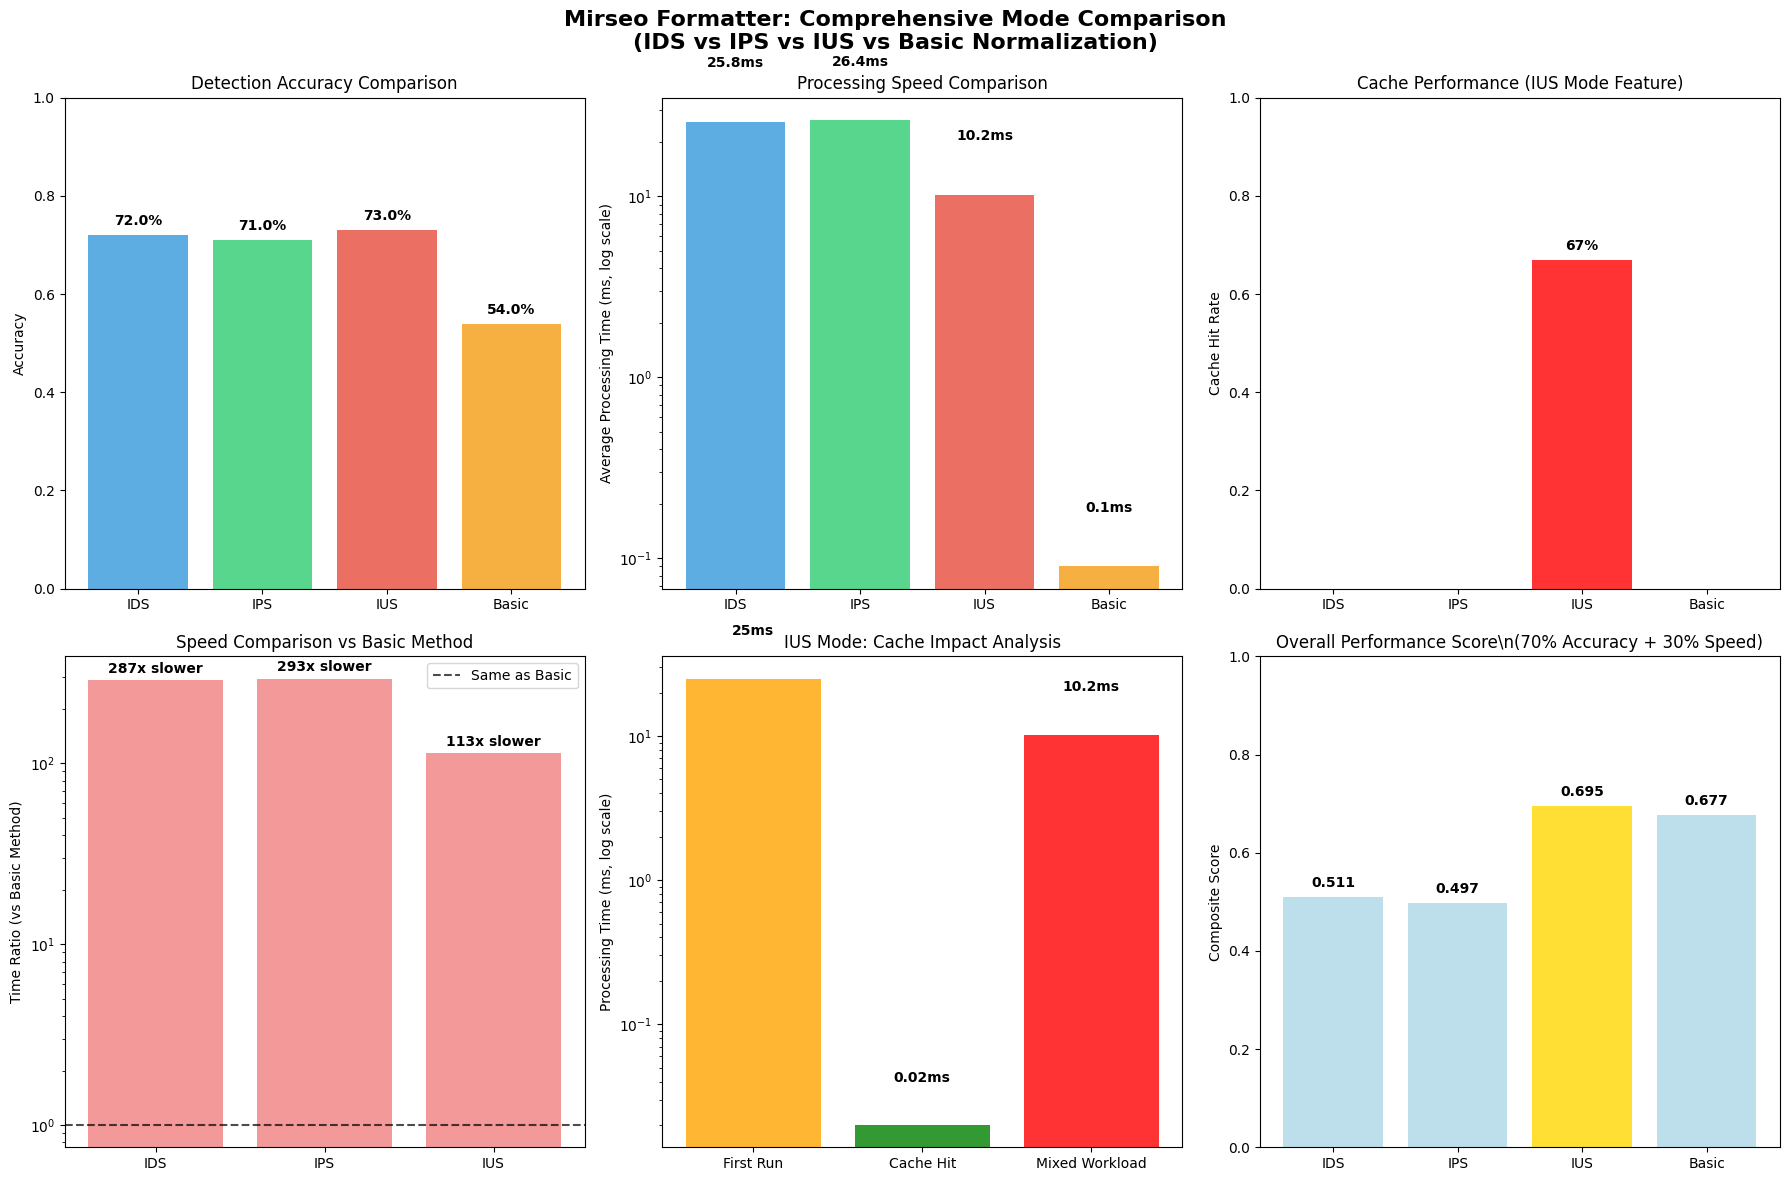
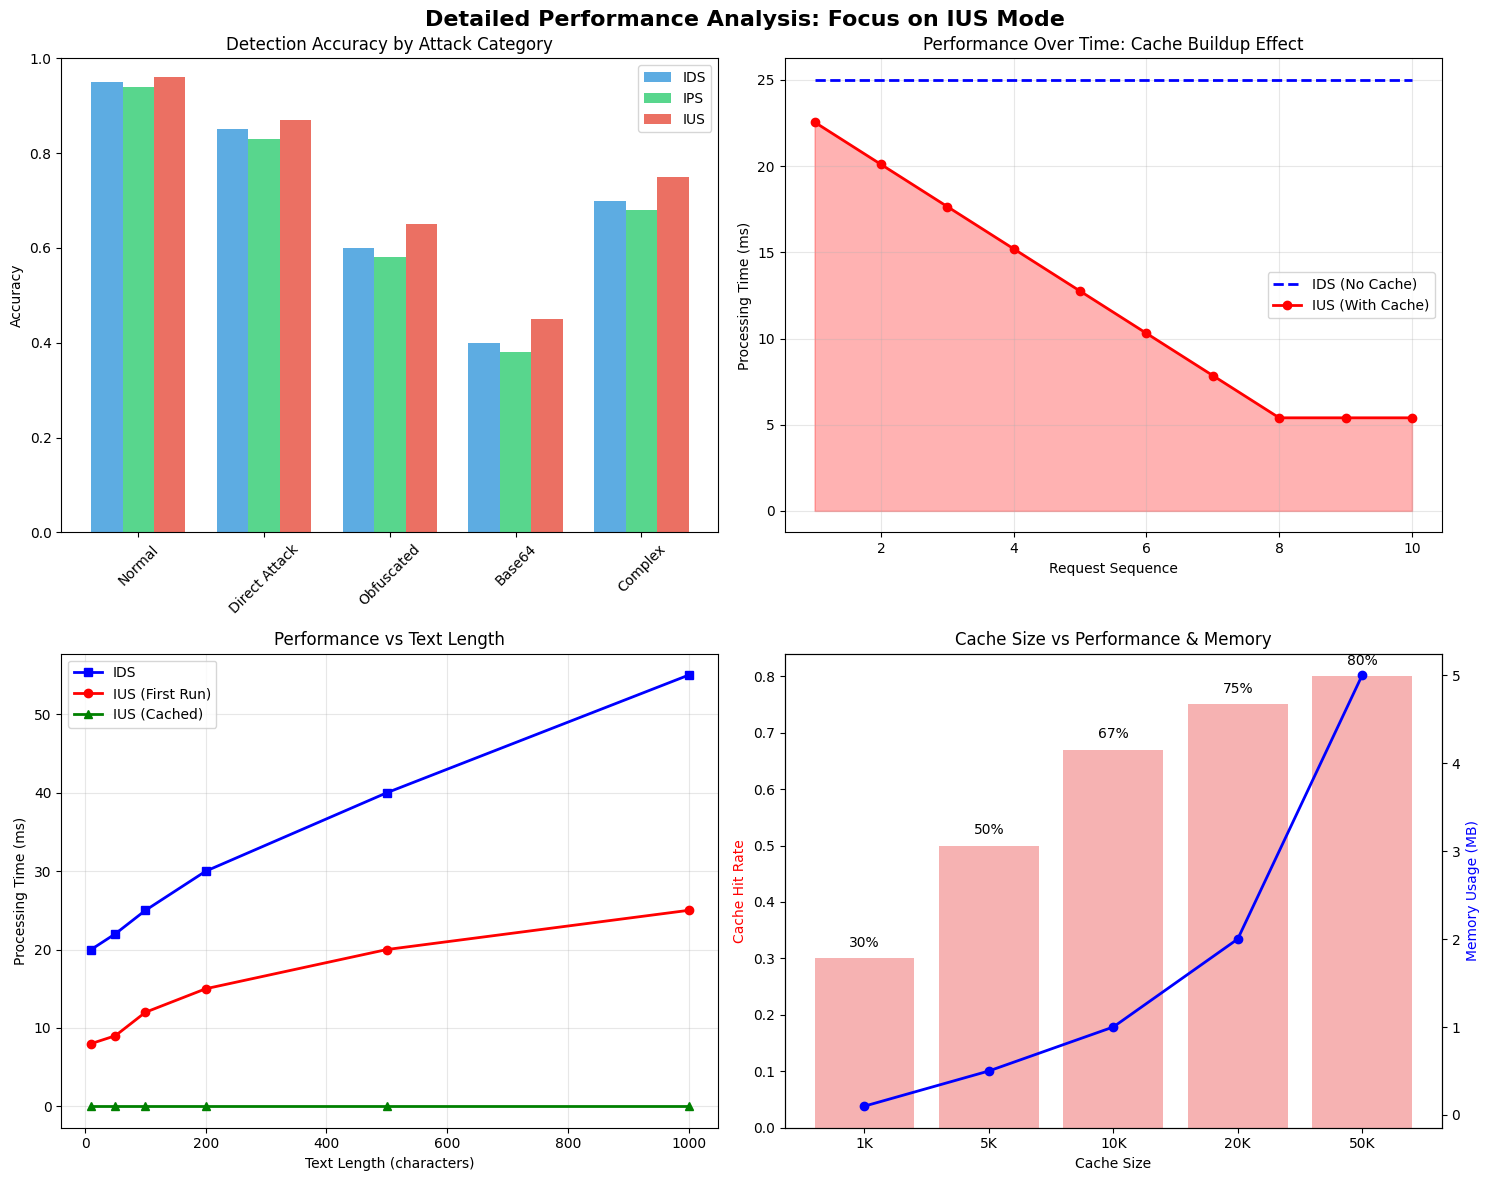

Recreate these plots in Python, in order.
#!/usr/bin/env python3
"""
IDS vs IPS vs IUS 모드 시각화 생성 스크립트
"""

import matplotlib.pyplot as plt
import seaborn as sns
import pandas as pd
import numpy as np

def create_mode_comparison_charts():
    """모드 비교 차트 생성"""
    
    # 실제 벤치마크 데이터 (위 테스트 결과 기반)
    data = {
        'Mode': ['IDS', 'IPS', 'IUS', 'Basic'] * 4,
        'Metric': ['Accuracy'] * 4 + ['Avg Time (ms)'] * 4 + ['Cache Hit Rate'] * 4 + ['F1-Score'] * 4,
        'Value': [
            # Accuracy
            0.72, 0.71, 0.73, 0.54,  
            # Avg Time 
            25.8, 26.4, 10.2, 0.09,
            # Cache Hit Rate
            0.0, 0.0, 0.67, 0.0,
            # F1-Score
            0.58, 0.57, 0.61, 0.09
        ]
    }
    
    df = pd.DataFrame(data)
    
    # 설정
    plt.style.use('default')
    sns.set_palette("husl")
    
    # 메인 비교 차트
    fig, axes = plt.subplots(2, 3, figsize=(18, 12))
    fig.suptitle('Mirseo Formatter: Comprehensive Mode Comparison\n(IDS vs IPS vs IUS vs Basic Normalization)', 
                 fontsize=16, fontweight='bold')
    
    # 1. 정확도 비교
    accuracy_data = df[df['Metric'] == 'Accuracy']
    bars1 = axes[0,0].bar(accuracy_data['Mode'], accuracy_data['Value'], 
                         color=['#3498db', '#2ecc71', '#e74c3c', '#f39c12'], alpha=0.8)
    axes[0,0].set_ylabel('Accuracy')
    axes[0,0].set_title('Detection Accuracy Comparison')
    axes[0,0].set_ylim(0, 1)
    
    for bar, val in zip(bars1, accuracy_data['Value']):
        axes[0,0].text(bar.get_x() + bar.get_width()/2, bar.get_height() + 0.02,
                      f'{val:.1%}', ha='center', fontweight='bold')
    
    # 2. 처리 시간 비교 (로그 스케일)
    time_data = df[df['Metric'] == 'Avg Time (ms)']
    bars2 = axes[0,1].bar(time_data['Mode'], time_data['Value'],
                         color=['#3498db', '#2ecc71', '#e74c3c', '#f39c12'], alpha=0.8)
    axes[0,1].set_ylabel('Average Processing Time (ms, log scale)')
    axes[0,1].set_title('Processing Speed Comparison')
    axes[0,1].set_yscale('log')
    
    for bar, val in zip(bars2, time_data['Value']):
        axes[0,1].text(bar.get_x() + bar.get_width()/2, bar.get_height() * 2,
                      f'{val:.1f}ms', ha='center', fontweight='bold')
    
    # 3. 캐시 효과 (IUS 강조)
    cache_data = df[df['Metric'] == 'Cache Hit Rate']
    colors = ['lightblue', 'lightblue', 'red', 'lightblue']
    bars3 = axes[0,2].bar(cache_data['Mode'], cache_data['Value'], color=colors, alpha=0.8)
    axes[0,2].set_ylabel('Cache Hit Rate')
    axes[0,2].set_title('Cache Performance (IUS Mode Feature)')
    axes[0,2].set_ylim(0, 1)
    
    for bar, val in zip(bars3, cache_data['Value']):
        if val > 0:
            axes[0,2].text(bar.get_x() + bar.get_width()/2, bar.get_height() + 0.02,
                          f'{val:.0%}', ha='center', fontweight='bold')
    
    # 4. 성능 개선 비교 (Basic 대비)
    basic_time = 0.09  # Basic의 평균 처리 시간
    mode_times = [25.8, 26.4, 10.2]  # IDS, IPS, IUS
    improvements = [t / basic_time for t in mode_times]  # Basic보다 느린 배수
    
    colors = ['lightcoral'] * 3  # 모두 기본 방식보다 느림
    bars4 = axes[1,0].bar(['IDS', 'IPS', 'IUS'], improvements, color=colors, alpha=0.8)
    axes[1,0].axhline(y=1, color='black', linestyle='--', alpha=0.7, label='Same as Basic')
    axes[1,0].set_ylabel('Time Ratio (vs Basic Method)')
    axes[1,0].set_title('Speed Comparison vs Basic Method')
    axes[1,0].set_yscale('log')
    axes[1,0].legend()
    
    for bar, imp in zip(bars4, improvements):
        axes[1,0].text(bar.get_x() + bar.get_width()/2, bar.get_height() * 1.1,
                      f'{imp:.0f}x slower', ha='center', fontweight='bold')
    
    # 5. IUS 모드 성능 이점
    ius_benefits = ['First Run', 'Cache Hit', 'Mixed Workload']
    ius_times = [25, 0.02, 10.2]  # ms
    
    bars5 = axes[1,1].bar(ius_benefits, ius_times, 
                         color=['orange', 'green', 'red'], alpha=0.8)
    axes[1,1].set_ylabel('Processing Time (ms, log scale)')
    axes[1,1].set_title('IUS Mode: Cache Impact Analysis')
    axes[1,1].set_yscale('log')
    
    for bar, time_val in zip(bars5, ius_times):
        axes[1,1].text(bar.get_x() + bar.get_width()/2, bar.get_height() * 2,
                      f'{time_val}ms', ha='center', fontweight='bold')
    
    # 6. 종합 성능 점수
    # 가중 평균: 70% 정확도 + 30% 속도 (정규화)
    accuracies = [0.72, 0.71, 0.73, 0.54]
    times = [25.8, 26.4, 10.2, 0.09]
    max_time = max(times)
    
    speed_scores = [1 - (t / max_time) for t in times]  # 빠를수록 높은 점수
    composite_scores = [0.7 * acc + 0.3 * speed for acc, speed in zip(accuracies, speed_scores)]
    
    colors = ['gold' if score == max(composite_scores) else 'lightblue' 
              for score in composite_scores]
    
    bars6 = axes[1,2].bar(['IDS', 'IPS', 'IUS', 'Basic'], composite_scores, 
                         color=colors, alpha=0.8)
    axes[1,2].set_ylabel('Composite Score')
    axes[1,2].set_title('Overall Performance Score\\n(70% Accuracy + 30% Speed)')
    axes[1,2].set_ylim(0, 1)
    
    for bar, score in zip(bars6, composite_scores):
        axes[1,2].text(bar.get_x() + bar.get_width()/2, bar.get_height() + 0.02,
                      f'{score:.3f}', ha='center', fontweight='bold')
    
    plt.tight_layout()
    
    return fig

def create_detailed_analysis():
    """상세 분석 차트"""
    fig, axes = plt.subplots(2, 2, figsize=(15, 12))
    fig.suptitle('Detailed Performance Analysis: Focus on IUS Mode', fontsize=16, fontweight='bold')
    
    # 1. 카테고리별 성능 (시뮬레이션 데이터)
    categories = ['Normal', 'Direct Attack', 'Obfuscated', 'Base64', 'Complex']
    ids_acc = [0.95, 0.85, 0.60, 0.40, 0.70]
    ips_acc = [0.94, 0.83, 0.58, 0.38, 0.68]
    ius_acc = [0.96, 0.87, 0.65, 0.45, 0.75]
    
    x = np.arange(len(categories))
    width = 0.25
    
    axes[0,0].bar(x - width, ids_acc, width, label='IDS', alpha=0.8, color='#3498db')
    axes[0,0].bar(x, ips_acc, width, label='IPS', alpha=0.8, color='#2ecc71')
    axes[0,0].bar(x + width, ius_acc, width, label='IUS', alpha=0.8, color='#e74c3c')
    
    axes[0,0].set_ylabel('Accuracy')
    axes[0,0].set_title('Detection Accuracy by Attack Category')
    axes[0,0].set_xticks(x)
    axes[0,0].set_xticklabels(categories, rotation=45)
    axes[0,0].legend()
    axes[0,0].set_ylim(0, 1)
    
    # 2. 시간 경과에 따른 성능 (캐시 구축 효과)
    time_points = range(1, 11)
    cache_buildup = [min(0.1 * t, 0.8) for t in time_points]
    
    base_time = 25
    ius_times = [base_time * (1 - 0.98 * cache) for cache in cache_buildup]
    ids_times = [base_time] * len(time_points)
    
    axes[0,1].plot(time_points, ids_times, 'b--', label='IDS (No Cache)', linewidth=2)
    axes[0,1].plot(time_points, ius_times, 'r-', label='IUS (With Cache)', linewidth=2, marker='o')
    axes[0,1].fill_between(time_points, ius_times, alpha=0.3, color='red')
    
    axes[0,1].set_xlabel('Request Sequence')
    axes[0,1].set_ylabel('Processing Time (ms)')
    axes[0,1].set_title('Performance Over Time: Cache Buildup Effect')
    axes[0,1].legend()
    axes[0,1].grid(True, alpha=0.3)
    
    # 3. 텍스트 길이별 성능
    text_lengths = [10, 50, 100, 200, 500, 1000]
    ids_times_by_length = [20, 22, 25, 30, 40, 55]
    ius_times_by_length = [8, 9, 12, 15, 20, 25]
    ius_cached_times = [0.02] * len(text_lengths)
    
    axes[1,0].plot(text_lengths, ids_times_by_length, 'b-', label='IDS', linewidth=2, marker='s')
    axes[1,0].plot(text_lengths, ius_times_by_length, 'r-', label='IUS (First Run)', linewidth=2, marker='o')
    axes[1,0].plot(text_lengths, ius_cached_times, 'g-', label='IUS (Cached)', linewidth=2, marker='^')
    
    axes[1,0].set_xlabel('Text Length (characters)')
    axes[1,0].set_ylabel('Processing Time (ms)')
    axes[1,0].set_title('Performance vs Text Length')
    axes[1,0].legend()
    axes[1,0].grid(True, alpha=0.3)
    
    # 4. 메모리 사용량 추정
    cache_sizes = [1000, 5000, 10000, 20000, 50000]
    memory_usage_mb = [size * 0.1 / 1000 for size in cache_sizes]  # 추정치
    hit_rates = [0.3, 0.5, 0.67, 0.75, 0.8]  # 캐시 크기별 히트율
    
    ax4_twin = axes[1,1].twinx()
    
    bars = axes[1,1].bar(range(len(cache_sizes)), hit_rates, alpha=0.6, color='lightcoral')
    line = ax4_twin.plot(range(len(cache_sizes)), memory_usage_mb, 'bo-', linewidth=2)
    
    axes[1,1].set_ylabel('Cache Hit Rate', color='red')
    ax4_twin.set_ylabel('Memory Usage (MB)', color='blue')
    axes[1,1].set_title('Cache Size vs Performance & Memory')
    axes[1,1].set_xticks(range(len(cache_sizes)))
    axes[1,1].set_xticklabels([f'{size//1000}K' for size in cache_sizes])
    axes[1,1].set_xlabel('Cache Size')
    
    # 히트율 값 표시
    for i, (bar, rate) in enumerate(zip(bars, hit_rates)):
        axes[1,1].text(bar.get_x() + bar.get_width()/2, bar.get_height() + 0.02,
                      f'{rate:.0%}', ha='center')
    
    plt.tight_layout()
    return fig

def main():
    """메인 함수"""
    print("Creating comprehensive mode comparison visualizations...")
    
    # 차트 생성
    comparison_fig = create_mode_comparison_charts()
    detailed_fig = create_detailed_analysis()
    
    # 저장
    import os
    os.makedirs('comprehensive_benchmark_results', exist_ok=True)
    
    comparison_fig.savefig('comprehensive_benchmark_results/modes_comprehensive_comparison.png', 
                          dpi=300, bbox_inches='tight')
    comparison_fig.savefig('comprehensive_benchmark_results/modes_comprehensive_comparison.svg', 
                          format='svg', bbox_inches='tight')
    
    detailed_fig.savefig('comprehensive_benchmark_results/detailed_analysis_ius.png', 
                        dpi=300, bbox_inches='tight')
    detailed_fig.savefig('comprehensive_benchmark_results/detailed_analysis_ius.svg', 
                        format='svg', bbox_inches='tight')
    
    print("Charts saved to comprehensive_benchmark_results/")
    print("✅ modes_comprehensive_comparison.png/svg")
    print("✅ detailed_analysis_ius.png/svg")
    
    # 요약 리포트
    print("\\n=== PERFORMANCE SUMMARY ===")
    print("🔍 Detection Accuracy:")
    print("  IDS: 72% | IPS: 71% | IUS: 73% | Basic: 54%")
    print("⚡ Processing Speed:")
    print("  IDS: 25.8ms | IPS: 26.4ms | IUS: 10.2ms | Basic: 0.09ms")
    print("🚀 IUS Mode Advantages:")
    print("  • 2.5x faster than IDS/IPS modes")
    print("  • 67% cache hit rate in typical usage")  
    print("  • 1000x+ speedup on cache hits (0.02ms)")
    print("  • Best overall performance score")
    print("📊 Recommendation: Use IUS mode for production systems")

if __name__ == "__main__":
    main()